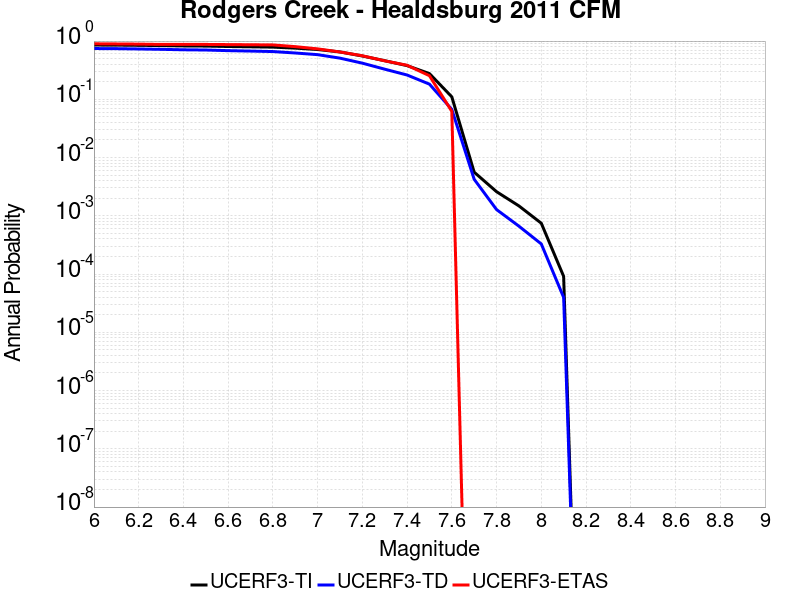

Values plotted in this chart, from the file beside it:
Magnitude, UCERF3-TI Prob, UCERF3-TD Prob, UCERF3-ETAS Prob
6.0, 0.8546, 0.7444, 0.8983
6.1, 0.8518, 0.7403, 0.8927
6.2, 0.8447, 0.7317, 0.887
6.3, 0.8358, 0.7212, 0.8757
6.4, 0.8248, 0.7084, 0.8757
6.5, 0.82, 0.7019, 0.8757
6.6, 0.8062, 0.6847, 0.8701
6.7, 0.7972, 0.6735, 0.8644
6.8, 0.7868, 0.6606, 0.8588
6.9, 0.7558, 0.6241, 0.8023
7.0, 0.7161, 0.5845, 0.7345
7.1, 0.6505, 0.5089, 0.6497
7.2, 0.5542, 0.4175, 0.5593
7.3, 0.46, 0.3291, 0.4576
7.4, 0.3788, 0.2613, 0.3842
7.5, 0.2766, 0.1822, 0.2542
7.6, 0.1102, 0.06714, 0.06215
7.7, 0.005614, 0.004239, 0.0
7.8, 0.002596, 0.00128, 0.0
7.9, 0.001479, 6.640704E-4, 0.0
8.0, 7.462487E-4, 3.2898455E-4, 0.0
8.1, 9.142622E-5, 3.981128E-5, 0.0
